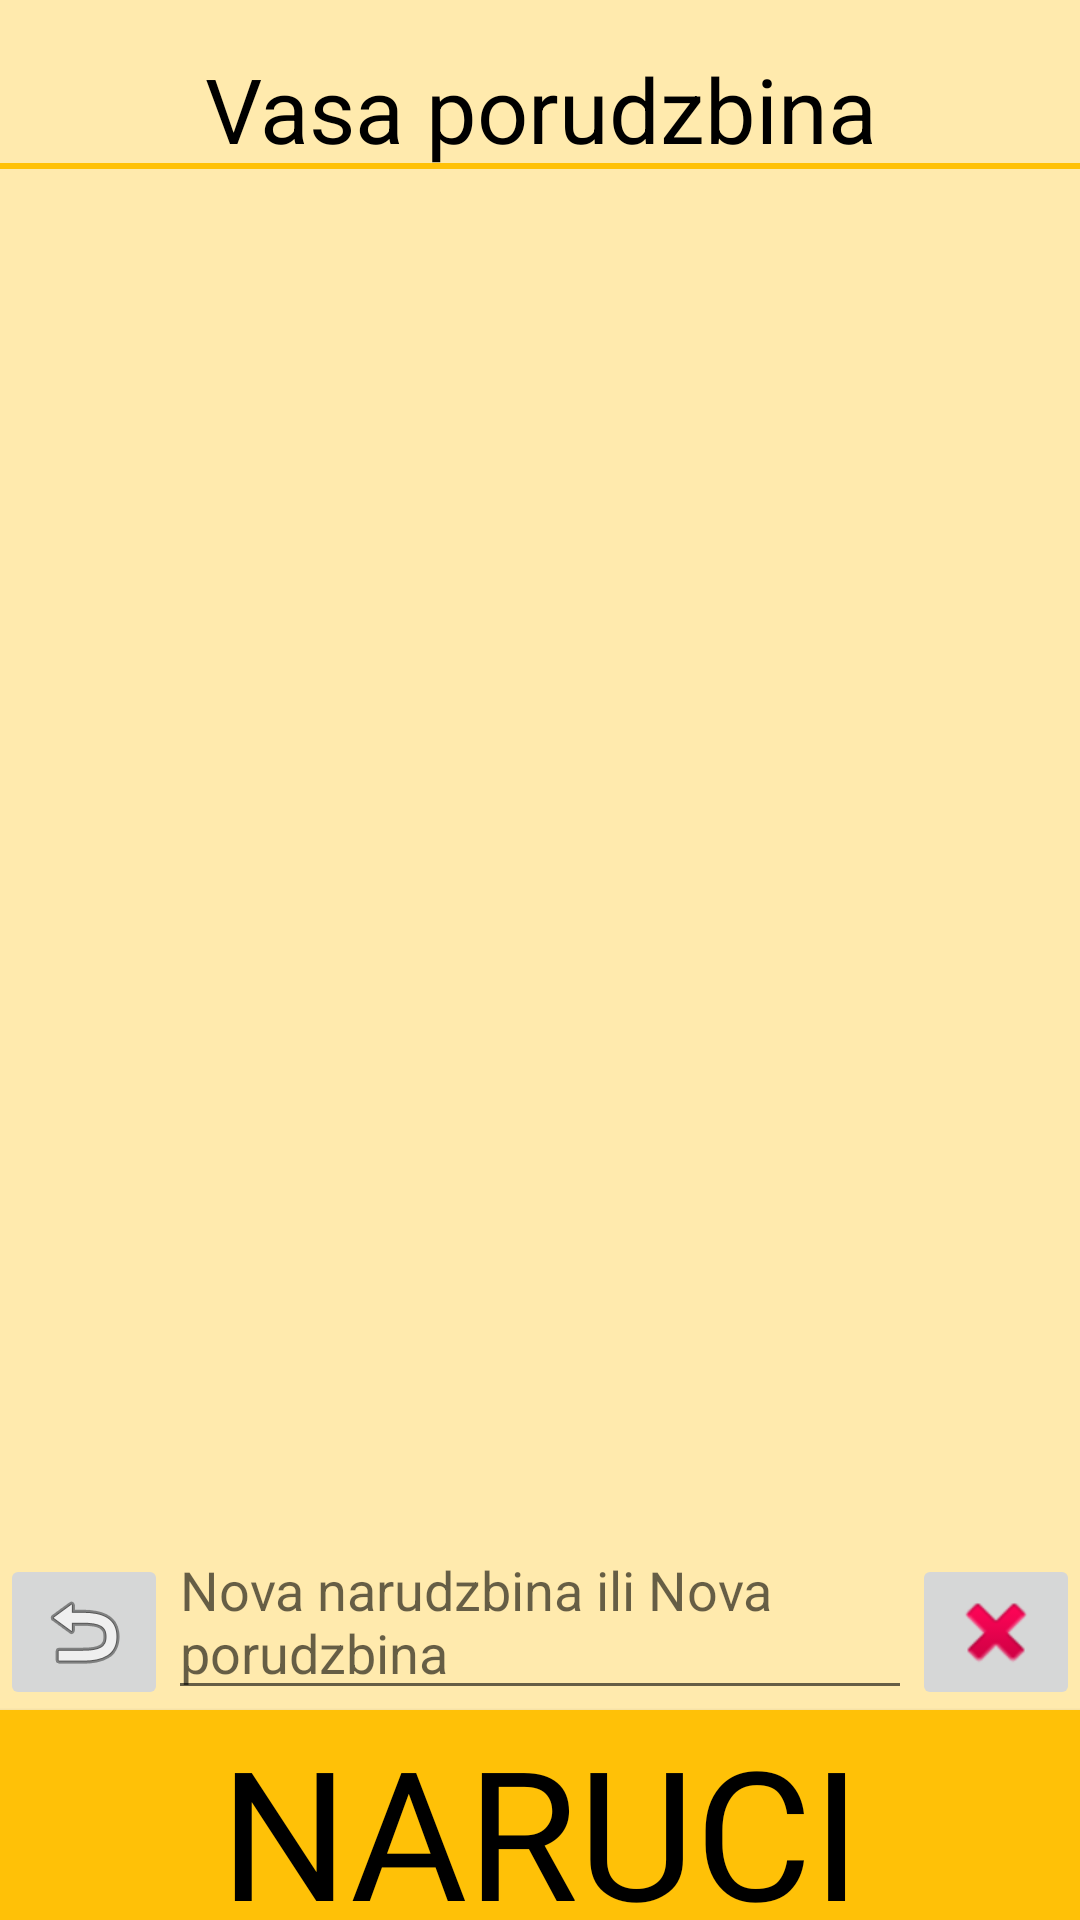

The Android layout XML behind this screen, and the referenced resources:
<!-- AndroidManifest.xml: application theme AppTheme -->
<!-- res/layout/activity_total.xml -->
<?xml version="1.0" encoding="utf-8"?>
<androidx.constraintlayout.widget.ConstraintLayout xmlns:android="http://schemas.android.com/apk/res/android"
    xmlns:app="http://schemas.android.com/apk/res-auto"
    xmlns:tools="http://schemas.android.com/tools"

    android:layout_width="match_parent"
    android:layout_height="match_parent"
    tools:context=".MenuActivity"
    android:background="#FFEAAD"

    >






    <ScrollView
        android:id="@+id/sl2"
        android:layout_width="match_parent"
        android:layout_height="0dp"
        android:layout_weight="1"
        android:fadeScrollbars="true"
        android:fillViewport="true"
        app:layout_constraintBottom_toTopOf="@id/editText2"
        app:layout_constraintEnd_toEndOf="parent"

        app:layout_constraintStart_toStartOf="parent"
        app:layout_constraintTop_toTopOf="parent"
        >

        <LinearLayout
            android:id="@+id/ll2"
            android:layout_width="match_parent"
            android:layout_height="wrap_content"
            android:background="#00FFFFFF"
            android:orientation="vertical">

            <TextView
                android:id="@+id/textView"
                android:layout_width="match_parent"
                android:layout_height="wrap_content"
                android:layout_marginTop="16dp"
                android:text="@string/porudzbina"
                android:textAlignment="center"
                android:textSize="30sp"
                app:layout_constraintEnd_toEndOf="parent"
                app:layout_constraintStart_toStartOf="parent"
                app:layout_constraintTop_toTopOf="parent"
                android:background="@drawable/stavka"
                />

        </LinearLayout>
    </ScrollView>

    <ImageButton
        android:id="@+id/imageButton"
        android:layout_width="wrap_content"
        android:layout_height="wrap_content"
        android:layout_marginTop="32dp"
        app:layout_constraintBottom_toTopOf="@id/button3"
        app:layout_constraintHorizontal_bias="0.0"
        app:layout_constraintLeft_toLeftOf="parent"

        app:layout_constraintRight_toRightOf="parent"
        app:layout_constraintTop_toTopOf="parent"
        app:layout_constraintVertical_bias="1.0"
        app:srcCompat="@android:drawable/ic_menu_revert"
        app:layout_constraintTop_toBottomOf="@id/sl2"

        />

    <ImageButton
        android:id="@+id/imageButton2"
        android:layout_width="wrap_content"
        android:layout_height="wrap_content"
        android:layout_marginTop="32dp"
        app:layout_constraintBottom_toTopOf="@id/button3"
        app:layout_constraintHorizontal_bias="1.0"
        app:layout_constraintLeft_toLeftOf="parent"

        app:layout_constraintRight_toRightOf="parent"
        app:layout_constraintTop_toTopOf="parent"
        app:layout_constraintVertical_bias="1.0"
        app:srcCompat="@android:drawable/ic_delete"
        app:layout_constraintTop_toBottomOf="@id/sl2"

        />

    <EditText
        android:id="@+id/editText2"
        android:layout_width="0dp"
        android:layout_height="wrap_content"
        android:hint="@string/Odluka"
        app:layout_constraintBottom_toTopOf="@id/button3"
        app:layout_constraintLeft_toRightOf="@id/imageButton"
        app:layout_constraintRight_toLeftOf="@id/imageButton2"
        app:layout_constraintTop_toBottomOf="@id/sl2" />
    <Button
        android:id="@+id/button3"
        style="@style/buttonStyle"
        app:layout_constraintBottom_toBottomOf="parent"
        app:layout_constraintStart_toStartOf="parent"
        app:layout_constraintTop_toBottomOf="@id/editText2"
         />

</androidx.constraintlayout.widget.ConstraintLayout>
<!-- resources referenced by this layout -->
<resources>
  <!-- drawable stavka (drawable-v24) -->
  <layer-list xmlns:android="http://schemas.android.com/apk/res/android">
  
  <item>
      <shape android:shape="rectangle">
          <solid android:color="@color/colorPrimary" />
      </shape>
  </item>
  
  <item android:bottom="2dp">
      <shape android:shape="rectangle">
          <solid android:color="@color/backgroundColor" />
      </shape>
  </item>
  </layer-list>
  <string name="Odluka">Nova narudzbina ili Nova porudzbina</string>
  <string name="porudzbina">Vasa porudzbina</string>
  <style name="buttonStyle">
          <item name="android:layout_width">match_parent</item>
          <item name="android:layout_height">70dp</item>
          <item name="android:background">@drawable/button_style</item>
          <item name="android:fontFamily">@font/capture</item>
          <item name="android:text">@string/btn2Text</item>
  
          <item name="android:textAppearance">@style/TextAppearance.AppCompat.Large</item>
          <item name="android:textColor">@color/colorPrimaryDark</item>
          <item name="android:textSize">60sp</item>
  
  
      </style>
  <style name="AppTheme" parent="Theme.AppCompat.Light.DarkActionBar">
          
          <item name="colorPrimary">@color/colorPrimary</item>
          <item name="colorPrimaryDark">@color/colorPrimaryDark</item>
          <item name="colorAccent">@color/colorPrimary</item>
          <item name="android:textColor">@color/colorPrimaryDark</item>
  
      </style>
  <color name="colorPrimary">#FFC107</color>
  <color name="backgroundColor">#FFEAAD</color>
  <!-- drawable button_style (drawable-v24) -->
  <?xml version="1.0" encoding="utf-8"?>
  <selector xmlns:android="http://schemas.android.com/apk/res/android">
  
      <item android:state_pressed="true"
          android:drawable="@color/buttonShaded"/>
      <item android:state_focused="true"
          android:drawable="@drawable/stavka"/>
      <item android:drawable="@color/colorPrimary"/>
  
  </selector>
  <string name="btn2Text">NARUCI</string>
  <color name="colorPrimaryDark">#000000</color>
  <color name="buttonShaded">#D6A207</color>
</resources>
